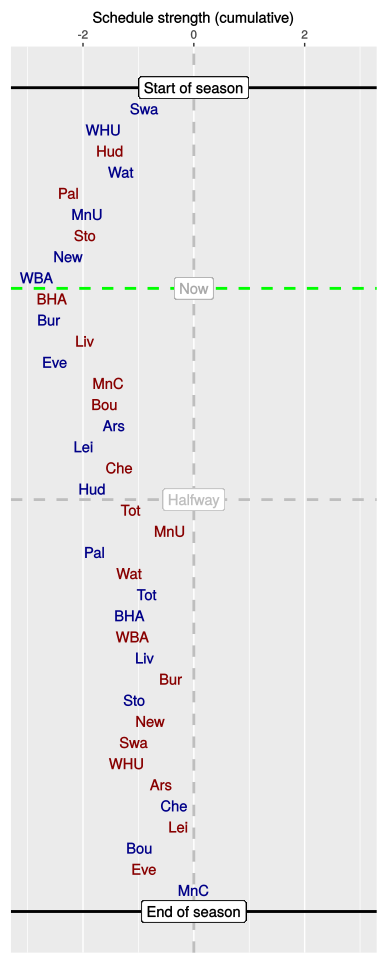

The table this chart was drawn from, first rows:
, HA, vs, played, sched, cumulative
1, H, Swa, 1, -0.89, -0.89
2, H, WHU, 1, -0.74, -1.63
3, A, Hud, 1, 0.12, -1.51
4, H, Wat, 1, 0.2, -1.31
5, A, Pal, 1, -0.95, -2.26
6, H, MnU, 1, 0.33, -1.92
7, A, Sto, 1, -0.04, -1.96
8, H, New, 1, -0.3, -2.27
9, H, WBA, 1, -0.57, -2.84
10, A, BHA, 0, 0.28, -2.56
11, H, Bur, 0, -0.05, -2.61
12, A, Liv, 0, 0.65, -1.96
13, H, Eve, 0, -0.54, -2.51
14, A, MnC, 0, 0.97, -1.54
15, A, Bou, 0, -0.07, -1.61
16, H, Ars, 0, 0.18, -1.44
17, H, Lei, 0, -0.56, -1.99
18, A, Che, 0, 0.66, -1.34
19, H, Hud, 0, -0.49, -1.83
20, A, Tot, 0, 0.69, -1.14
21, A, MnU, 0, 0.71, -0.43
22, H, Pal, 0, -1.36, -1.79
23, A, Wat, 0, 0.63, -1.16
24, H, Tot, 0, 0.31, -0.85
25, H, BHA, 0, -0.31, -1.16
26, A, WBA, 0, 0.05, -1.11
27, H, Liv, 0, 0.23, -0.88
28, A, Bur, 0, 0.47, -0.41
29, H, Sto, 0, -0.66, -1.07
30, A, New, 0, 0.29, -0.79
31, A, Swa, 0, -0.29, -1.08
32, A, WHU, 0, -0.13, -1.21
33, A, Ars, 0, 0.62, -0.59
34, H, Che, 0, 0.25, -0.35
35, A, Lei, 0, 0.06, -0.28
36, H, Bou, 0, -0.69, -0.98
37, A, Eve, 0, 0.08, -0.9
38, H, MnC, 0, 0.9, 0
